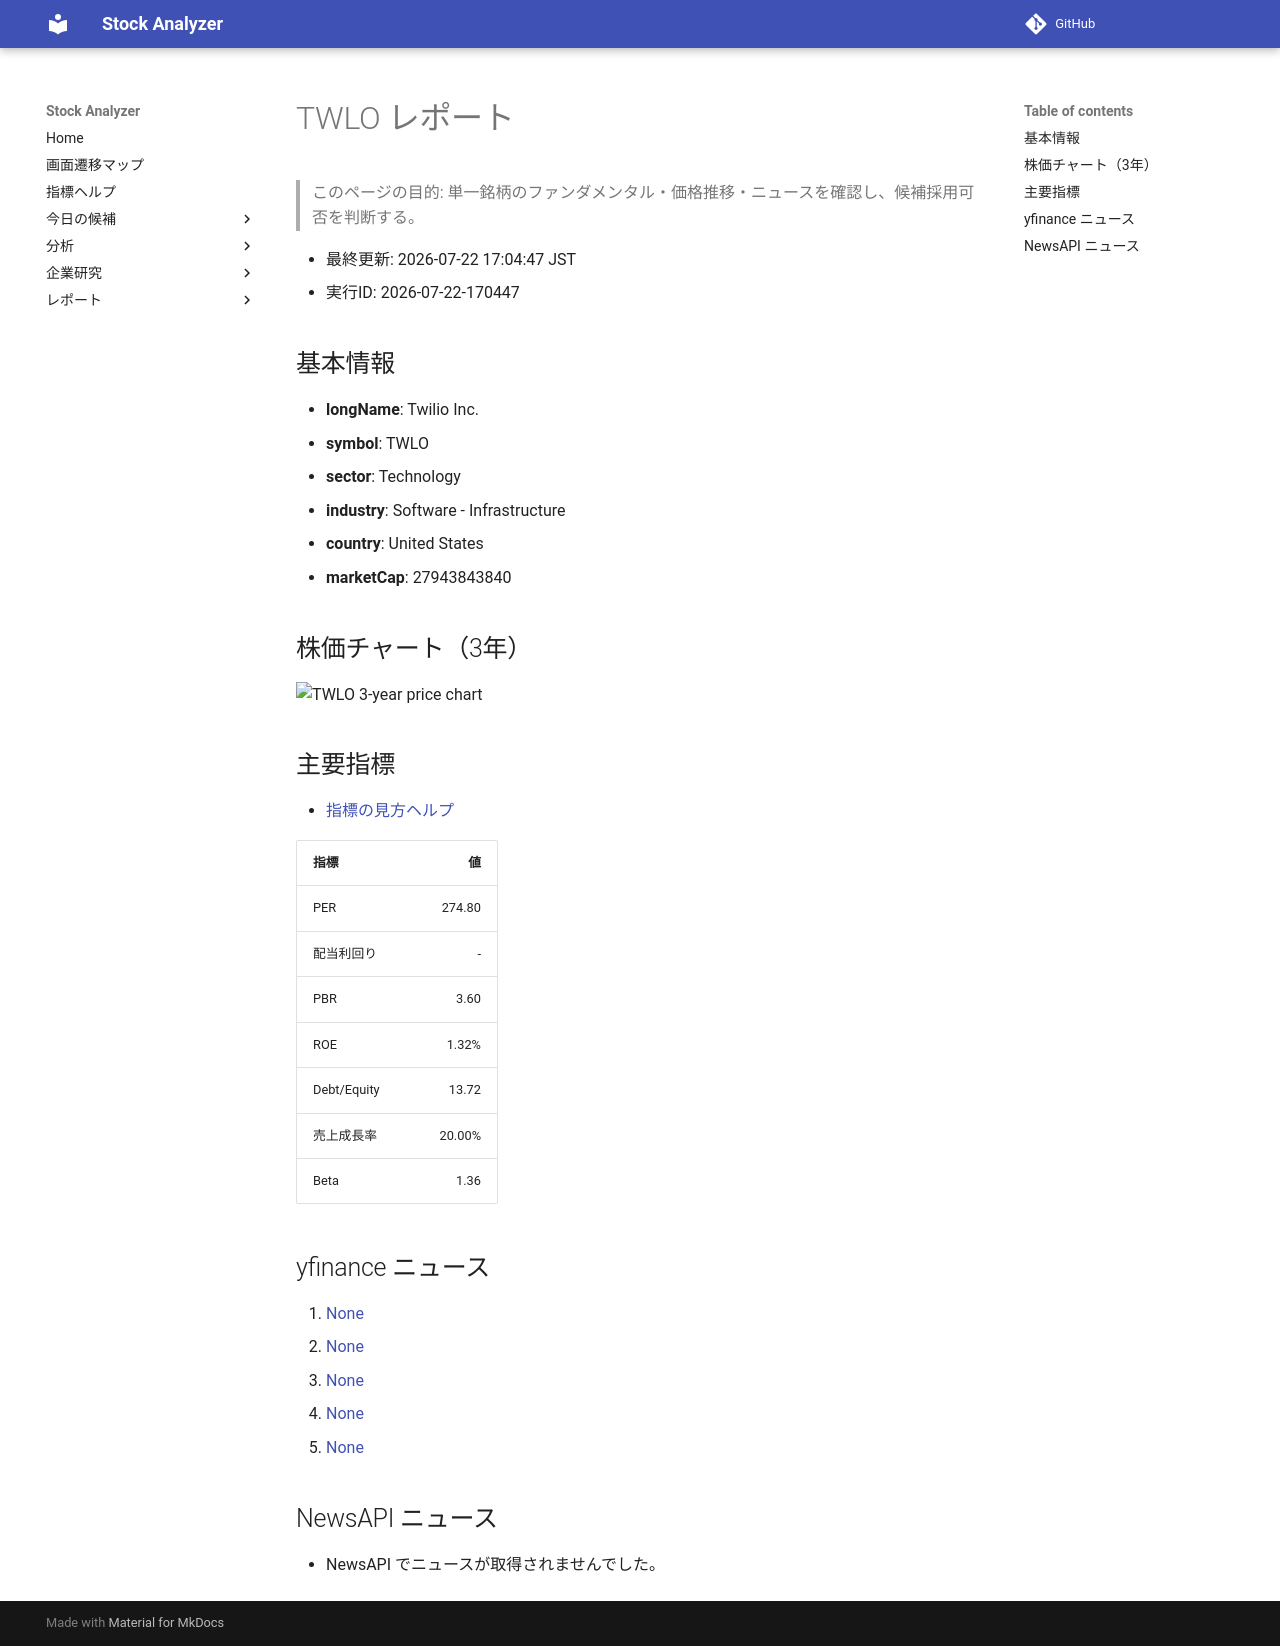

repository: Yumi-note/Making-APP · page: reports/2026-07-22/170447/TWLO/index.html · generator: mkdocs

# TWLO レポート

> このページの目的: 単一銘柄のファンダメンタル・価格推移・ニュースを確認し、候補採用可否を判断する。

- 最終更新: 2026-07-22 17:04:47 JST
- 実行ID: 2026-07-22-170447

## 基本情報

- **longName**: Twilio Inc.
- **symbol**: TWLO
- **sector**: Technology
- **industry**: Software - Infrastructure
- **country**: United States
- **marketCap**: 27943843840

## 株価チャート（3年）

![TWLO 3-year price chart](TWLO_3y.png)

## 主要指標

- [指標の見方ヘルプ](../../../../indicators.md)

| 指標 | 値 |
|---|---:|
| PER | 274.80 |
| 配当利回り | - |
| PBR | 3.60 |
| ROE | 1.32% |
| Debt/Equity | 13.72 |
| 売上成長率 | 20.00% |
| Beta | 1.36 |

## yfinance ニュース

1. [None](None)
2. [None](None)
3. [None](None)
4. [None](None)
5. [None](None)

## NewsAPI ニュース

- NewsAPI でニュースが取得されませんでした。
